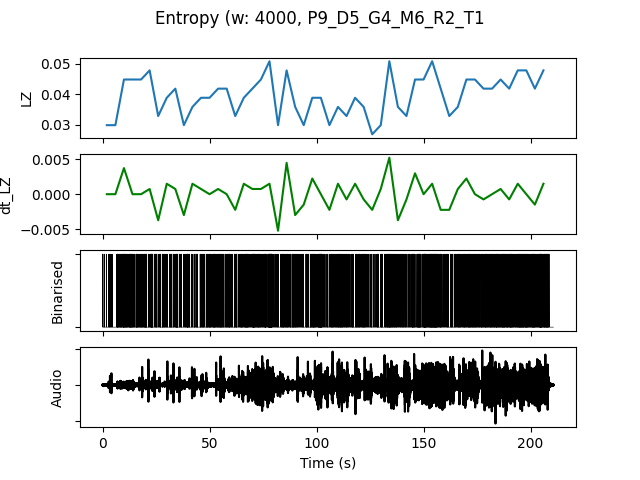

Source data for this figure (header and first rows):
, t0, LZ, dt_LZ, IOI, nCounts
0.0, 0.0, 0.02991, 0.0, 0.5, 8
4.0, 4.0, 0.02991, 0.0, 0.4, 10
8.0, 8.0, 0.04487, 0.003739, 0.1739, 23
12.0, 12.0, 0.04487, 0.0, 0.1905, 21
16.0, 16.0, 0.04487, 0.0, 0.2105, 19
20.0, 20.0, 0.04786, 0.0007479, 0.2105, 19
24.0, 24.0, 0.03291, -0.003739, 0.3077, 13
28.0, 28.0, 0.03889, 0.001496, 0.2857, 14
32.0, 32.0, 0.04188, 0.0007479, 0.2222, 18
36.0, 36.0, 0.02991, -0.002991, 0.2857, 14
40.0, 40.0, 0.0359, 0.001496, 0.3333, 12
44.0, 44.0, 0.03889, 0.0007479, 0.2667, 15
48.0, 48.0, 0.03889, 0.0, 0.2353, 17
52.0, 52.0, 0.04188, 0.0007479, 0.2105, 19
56.0, 56.0, 0.04188, 0.0, 0.25, 16
60.0, 60.0, 0.03291, -0.002244, 0.3077, 13
64.0, 64.0, 0.03889, 0.001496, 0.2, 20
68.0, 68.0, 0.04188, 0.0007479, 0.2105, 19
72.0, 72.0, 0.04487, 0.0007479, 0.2222, 18
76.0, 76.0, 0.05085, 0.001496, 0.1481, 27
80.0, 80.0, 0.02991, -0.005235, 0.4, 10
84.0, 84.0, 0.04786, 0.004487, 0.2105, 19
88.0, 88.0, 0.0359, -0.002991, 0.25, 16
92.0, 92.0, 0.02991, -0.001496, 0.3077, 13
96.0, 96.0, 0.03889, 0.002244, 0.2222, 18
100.0, 100.0, 0.03889, 0.0, 0.2, 20
104.0, 104.0, 0.02991, -0.002244, 0.3077, 13
108.0, 108.0, 0.0359, 0.001496, 0.2353, 17
112.0, 112.0, 0.03291, -0.0007479, 0.2857, 14
116.0, 116.0, 0.03889, 0.001496, 0.2667, 15
120.0, 120.0, 0.0359, -0.0007479, 0.2857, 14
124.0, 124.0, 0.02692, -0.002244, 0.4444, 9
128.0, 128.0, 0.02991, 0.0007479, 0.3333, 12
132.0, 132.0, 0.05085, 0.005235, 0.1905, 21
136.0, 136.0, 0.0359, -0.003739, 0.2857, 14
140.0, 140.0, 0.03291, -0.0007479, 0.3636, 11
144.0, 144.0, 0.04487, 0.002991, 0.2, 20
148.0, 148.0, 0.04487, 0.0, 0.1667, 24
152.0, 152.0, 0.05085, 0.001496, 0.1429, 28
156.0, 156.0, 0.04188, -0.002244, 0.2667, 15
160.0, 160.0, 0.03291, -0.002244, 0.3333, 12
164.0, 164.0, 0.0359, 0.0007479, 0.2857, 14
168.0, 168.0, 0.04487, 0.002244, 0.2222, 18
172.0, 172.0, 0.04487, 0.0, 0.2353, 17
176.0, 176.0, 0.04188, -0.0007479, 0.2222, 18
180.0, 180.0, 0.04188, 0.0, 0.2105, 19
184.0, 184.0, 0.04487, 0.0007479, 0.1905, 21
188.0, 188.0, 0.04188, -0.0007479, 0.2, 20
192.0, 192.0, 0.04786, 0.001496, 0.1905, 21
196.0, 196.0, 0.04786, 0.0, 0.1818, 22
200.0, 200.0, 0.04188, -0.001496, 0.2105, 19
204.0, 204.0, 0.04786, 0.001496, 0.1481, 27
